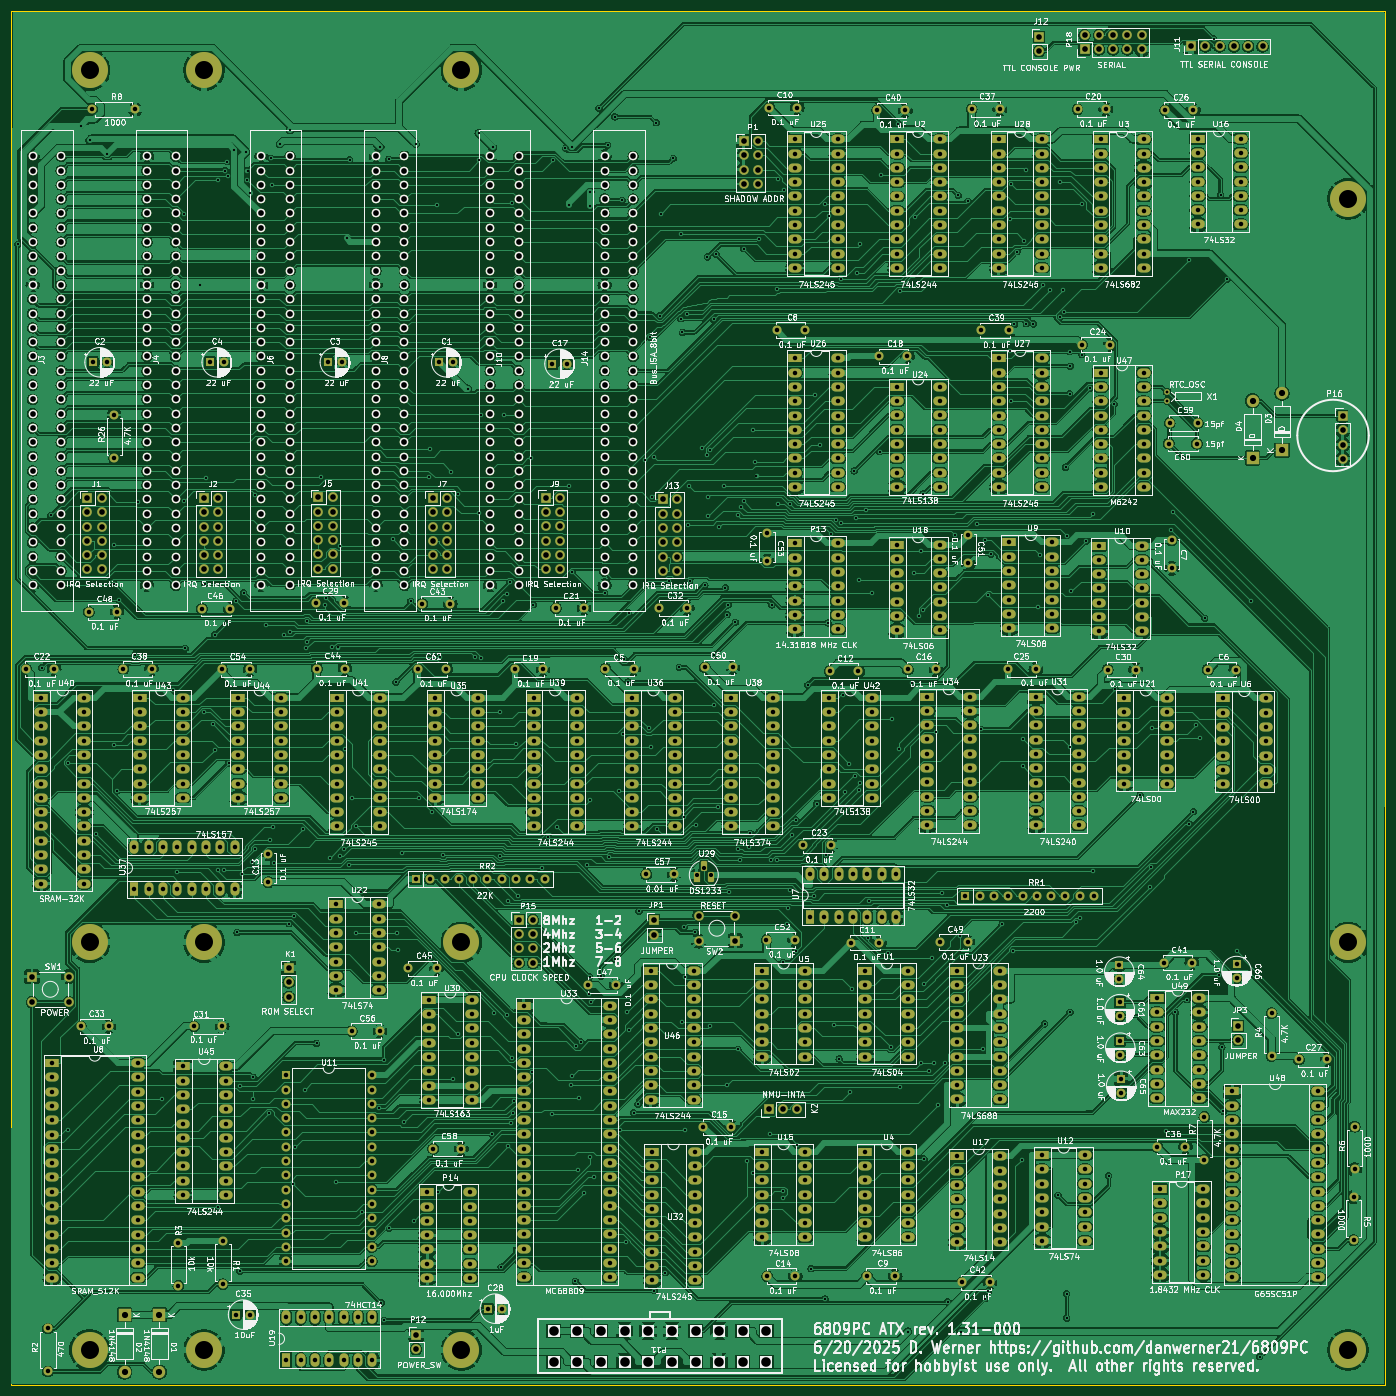
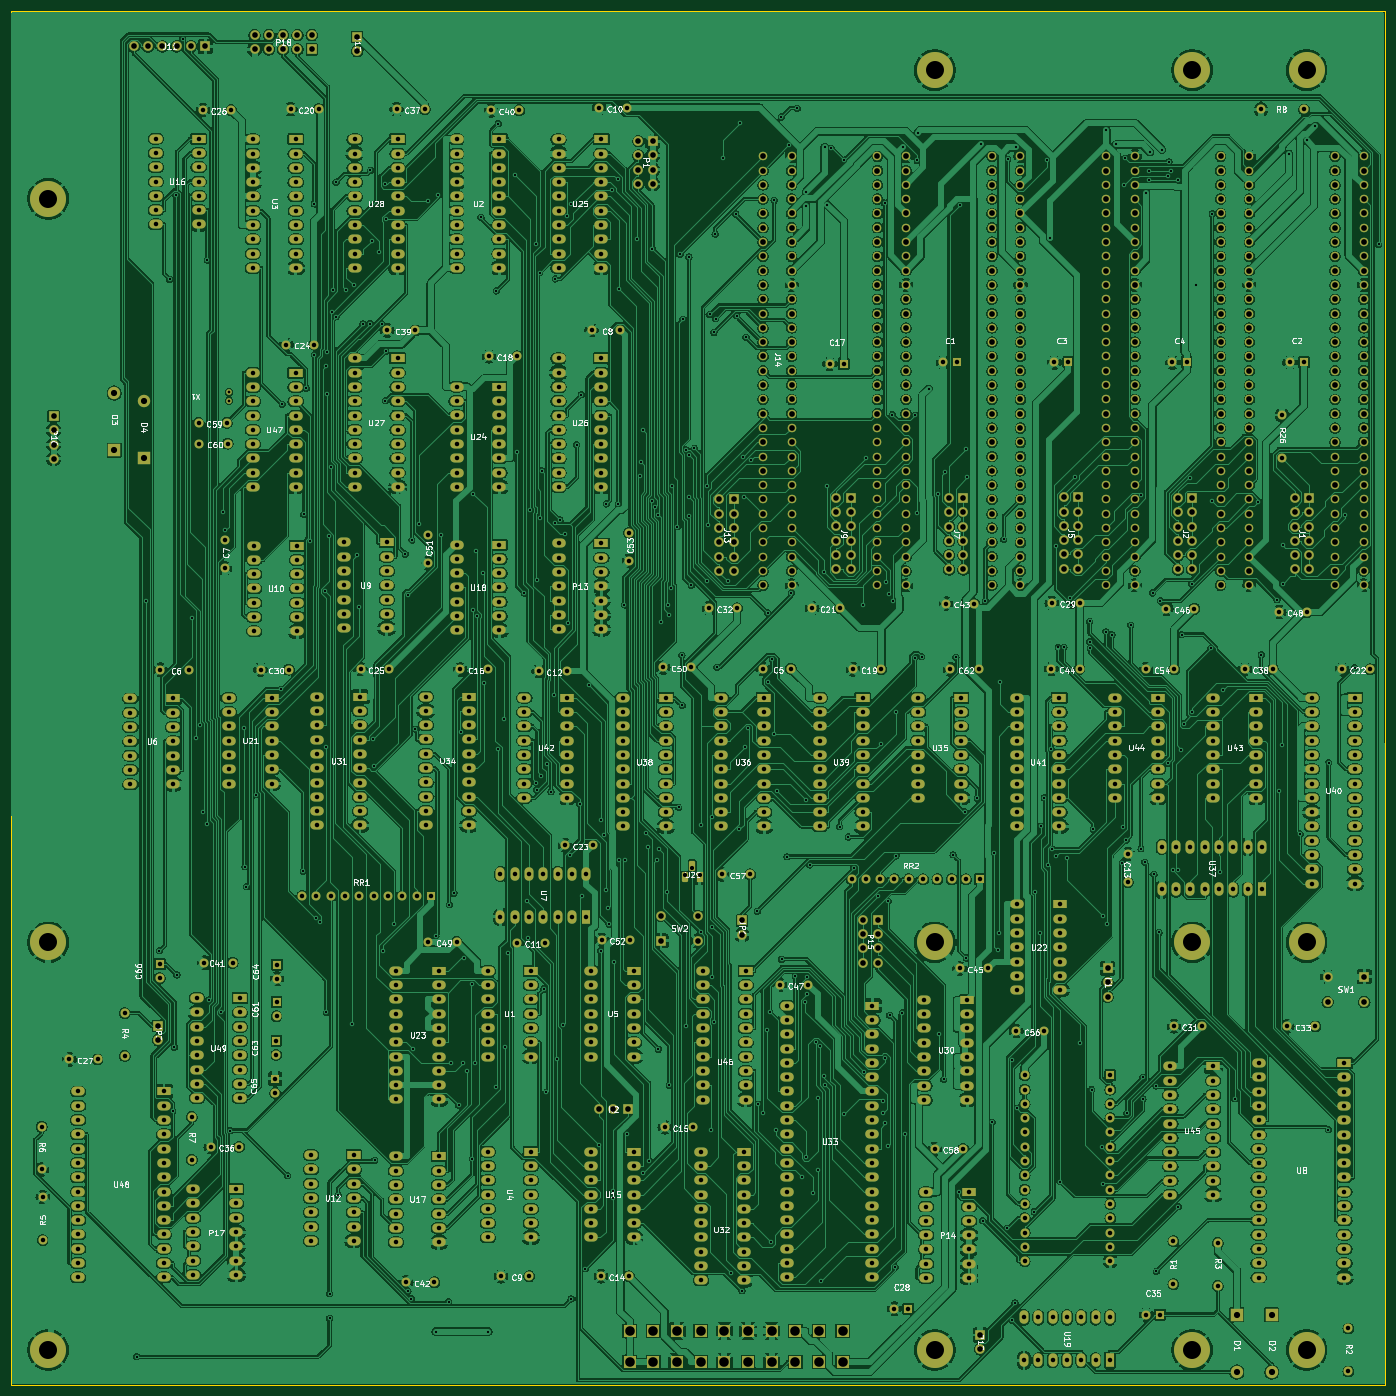
Circuit board: 9 layer files. Board 244.0 x 244.0 mm.
- bottom_copper: 6809PC-6U-B_Cu.gbl (1989718 bytes)
- bottom_mask: 6809PC-6U-B_Mask.gbs (48964 bytes)
- bottom_silk: 6809PC-6U-B_Silkscreen.gbo (248865 bytes)
- outline: 6809PC-6U-Edge_Cuts.gm1 (638 bytes)
- top_copper: 6809PC-6U-F_Cu.gtl (1547392 bytes)
- top_mask: 6809PC-6U-F_Mask.gts (48964 bytes)
- top_silk: 6809PC-6U-F_Silkscreen.gto (903927 bytes)
- drill: 6809PC-6U-NPTH.drl (277 bytes)
- drill: 6809PC-6U-PTH.drl (34134 bytes)

=== bottom_copper: 6809PC-6U-B_Cu.gbl (1989718 bytes, source omitted) ===
=== bottom_mask: 6809PC-6U-B_Mask.gbs (48964 bytes, source omitted) ===
=== bottom_silk: 6809PC-6U-B_Silkscreen.gbo (248865 bytes, source omitted) ===
=== outline: 6809PC-6U-Edge_Cuts.gm1 ===
%TF.GenerationSoftware,KiCad,Pcbnew,8.0.6*%
%TF.CreationDate,2025-07-05T20:39:57-05:00*%
%TF.ProjectId,6809PC-6U,36383039-5043-42d3-9655-2e6b69636164,6/20/2025 004*%
%TF.SameCoordinates,Original*%
%TF.FileFunction,Profile,NP*%
%FSLAX46Y46*%
G04 Gerber Fmt 4.6, Leading zero omitted, Abs format (unit mm)*
G04 Created by KiCad (PCBNEW 8.0.6) date 2025-07-05 20:39:57*
%MOMM*%
%LPD*%
G01*
G04 APERTURE LIST*
%TA.AperFunction,Profile*%
%ADD10C,0.200000*%
%TD*%
G04 APERTURE END LIST*
D10*
X69080400Y-55872400D02*
X313080400Y-55872400D01*
X313080400Y-299872400D01*
X69080400Y-299872400D01*
X69080400Y-55872400D01*
M02*

=== top_copper: 6809PC-6U-F_Cu.gtl (1547392 bytes, source omitted) ===
=== top_mask: 6809PC-6U-F_Mask.gts (48964 bytes, source omitted) ===
=== top_silk: 6809PC-6U-F_Silkscreen.gto (903927 bytes, source omitted) ===
=== drill: 6809PC-6U-NPTH.drl ===
M48
; DRILL file {KiCad 8.0.6} date 2025-07-05T20:39:53-0500
; FORMAT={-:-/ absolute / inch / decimal}
; #@! TF.CreationDate,2025-07-05T20:39:53-05:00
; #@! TF.GenerationSoftware,Kicad,Pcbnew,8.0.6
; #@! TF.FileFunction,NonPlated,1,2,NPTH
FMAT,2
INCH
%
G90
G05
M30

=== drill: 6809PC-6U-PTH.drl (34134 bytes, source omitted) ===
